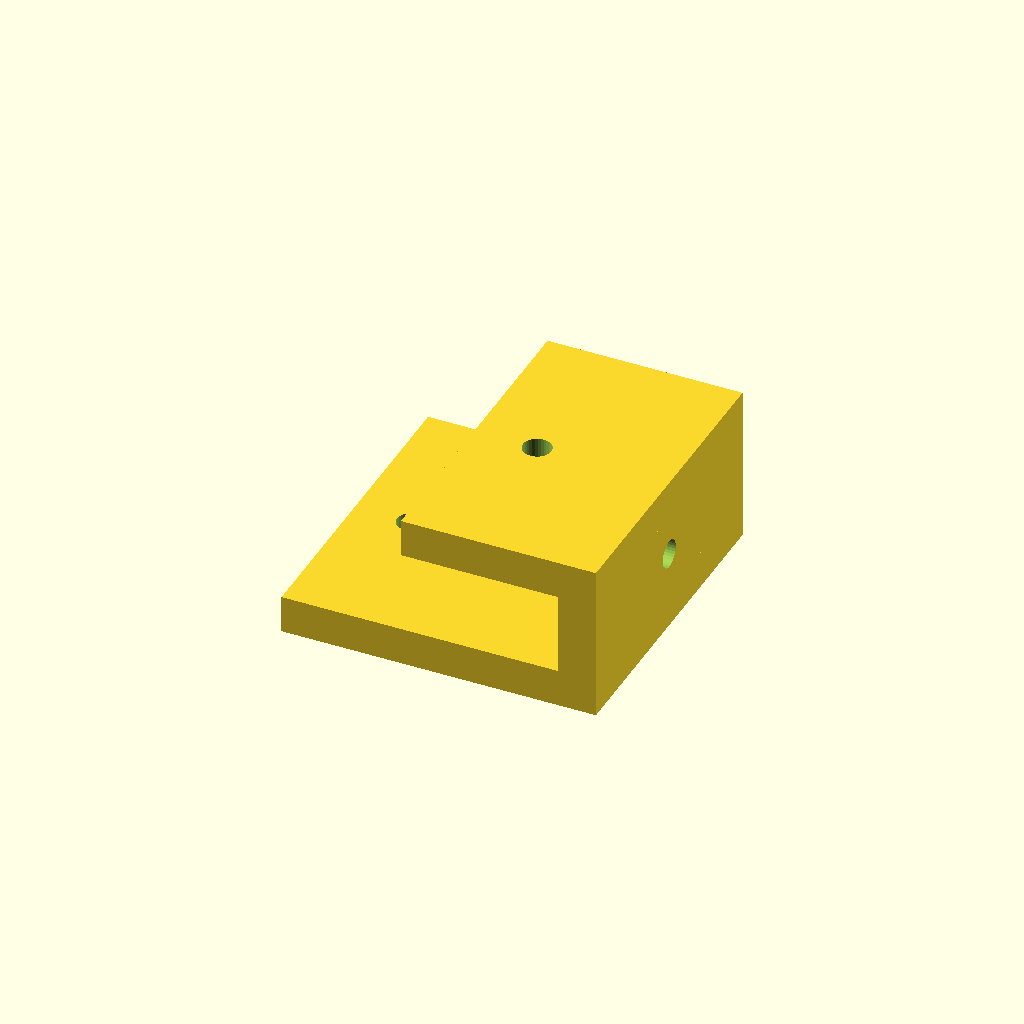
Cell 1: the model at its default parameters.
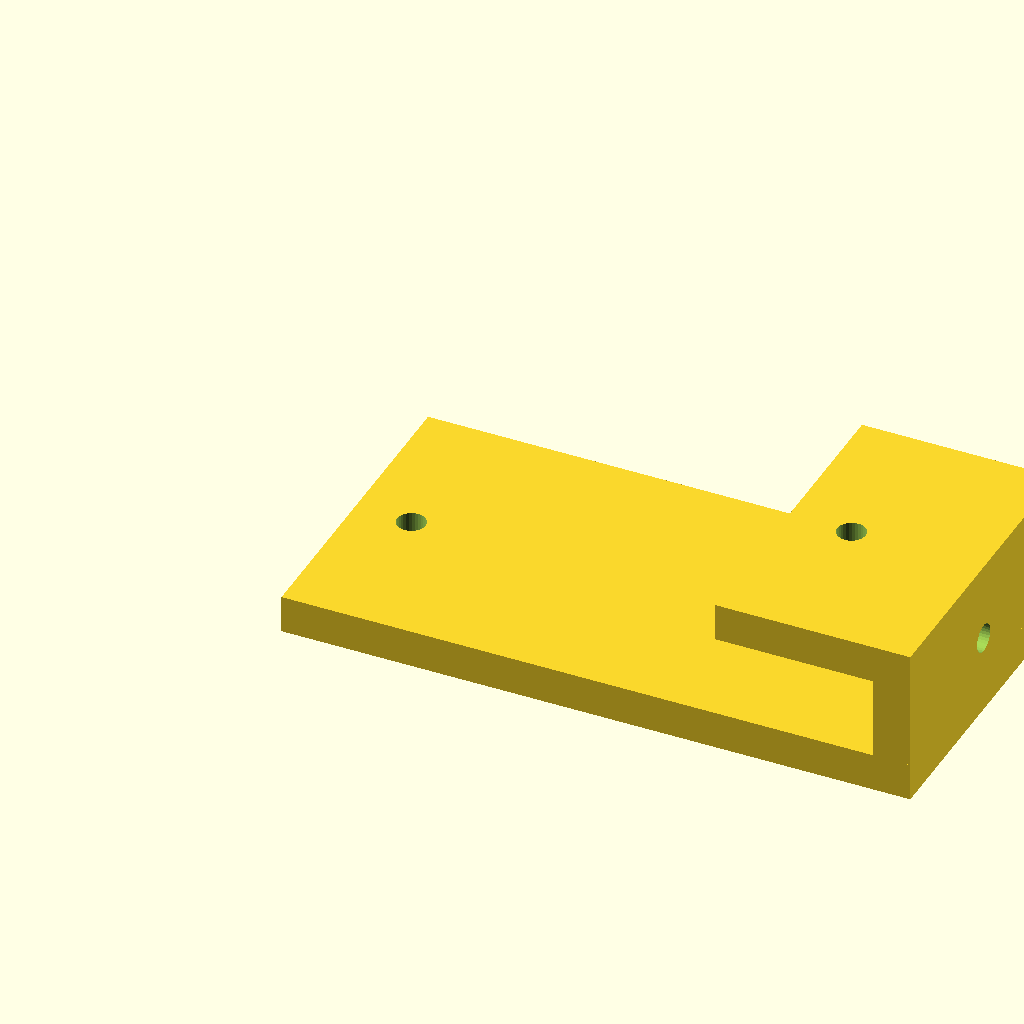
Cell 2: lower_len = 100 (everything else at default).
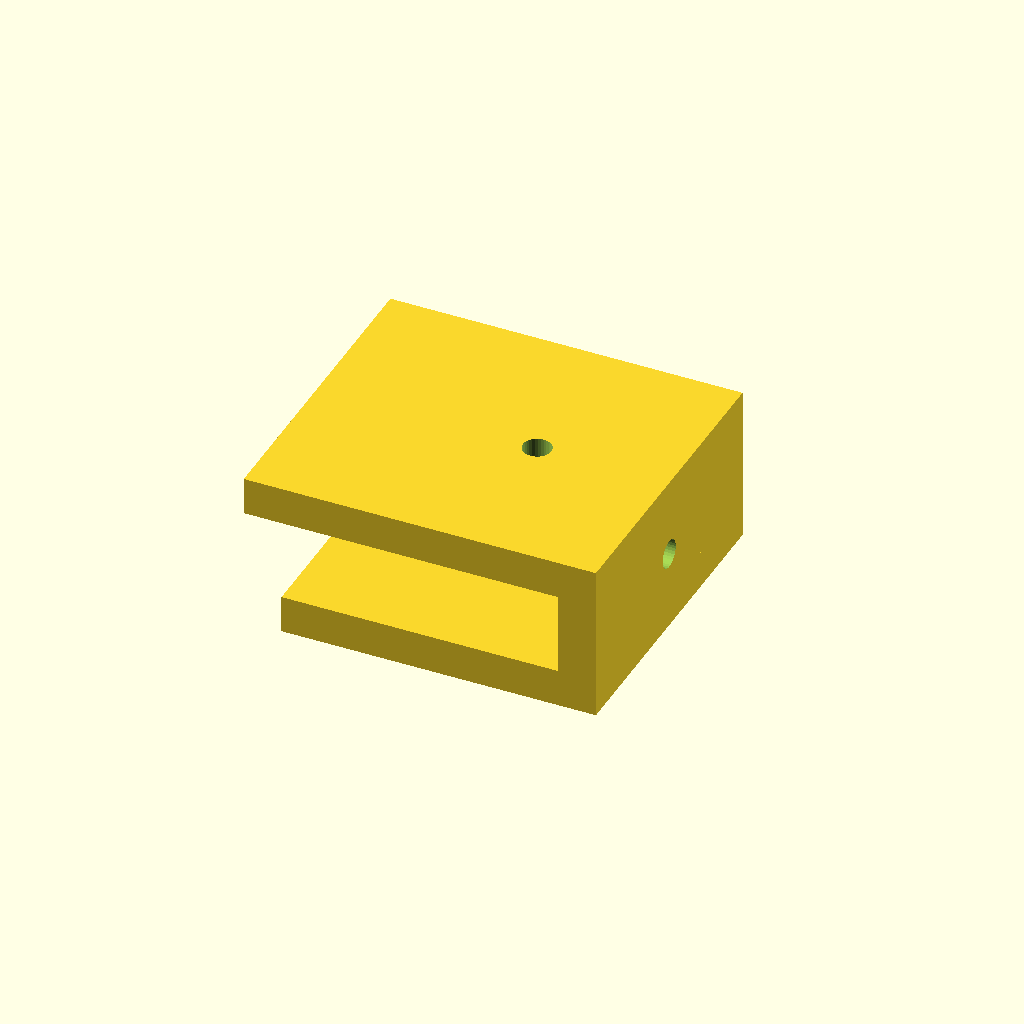
Cell 3: upper_len = 50 (everything else at default).
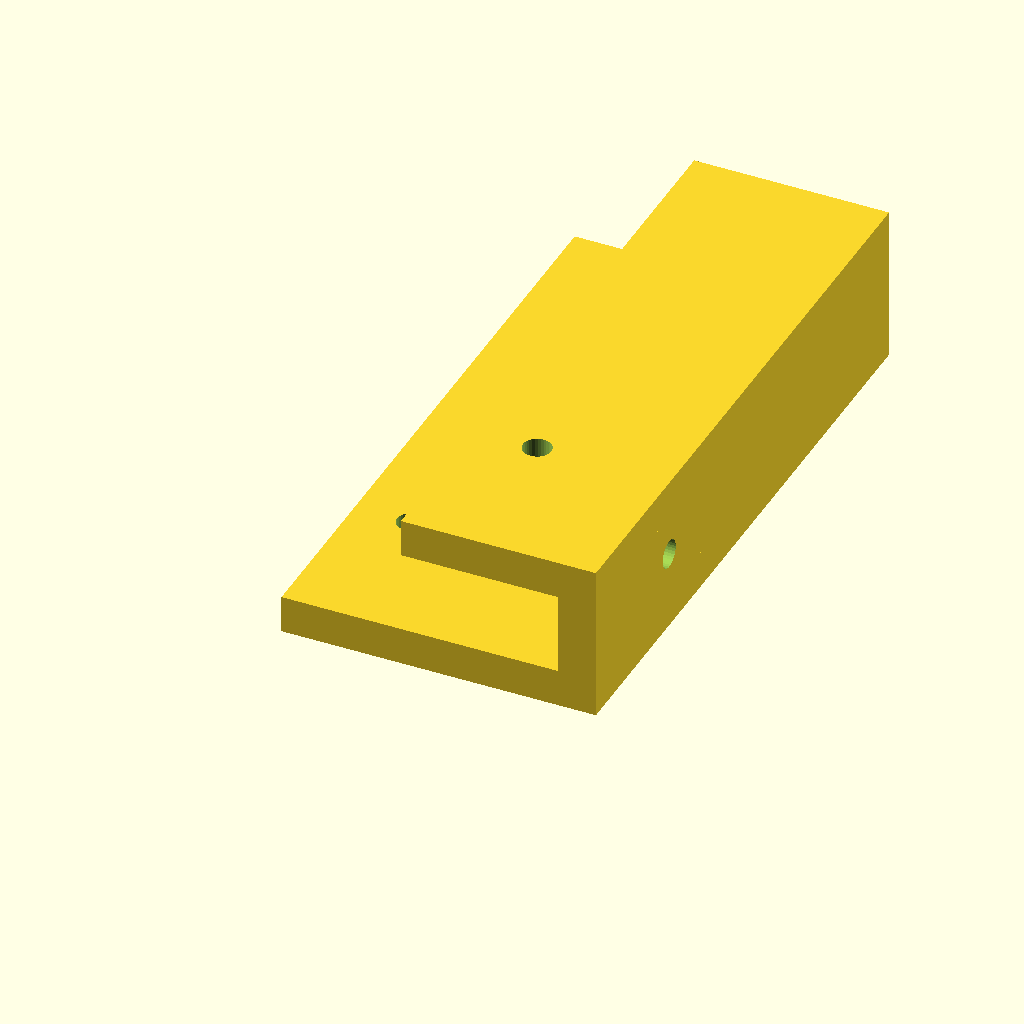
Cell 4: width = 100 (everything else at default).
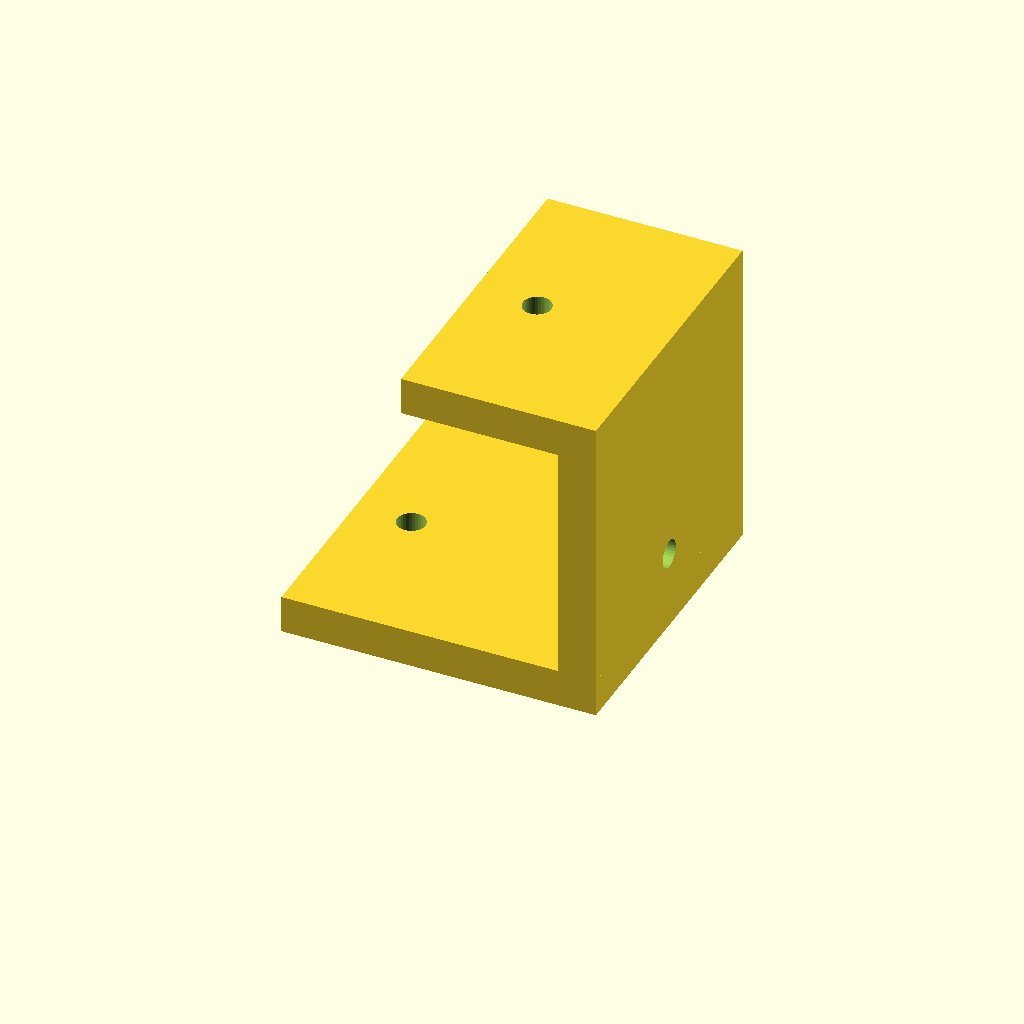
Cell 5 — rise set to 50, the other parameters unchanged.
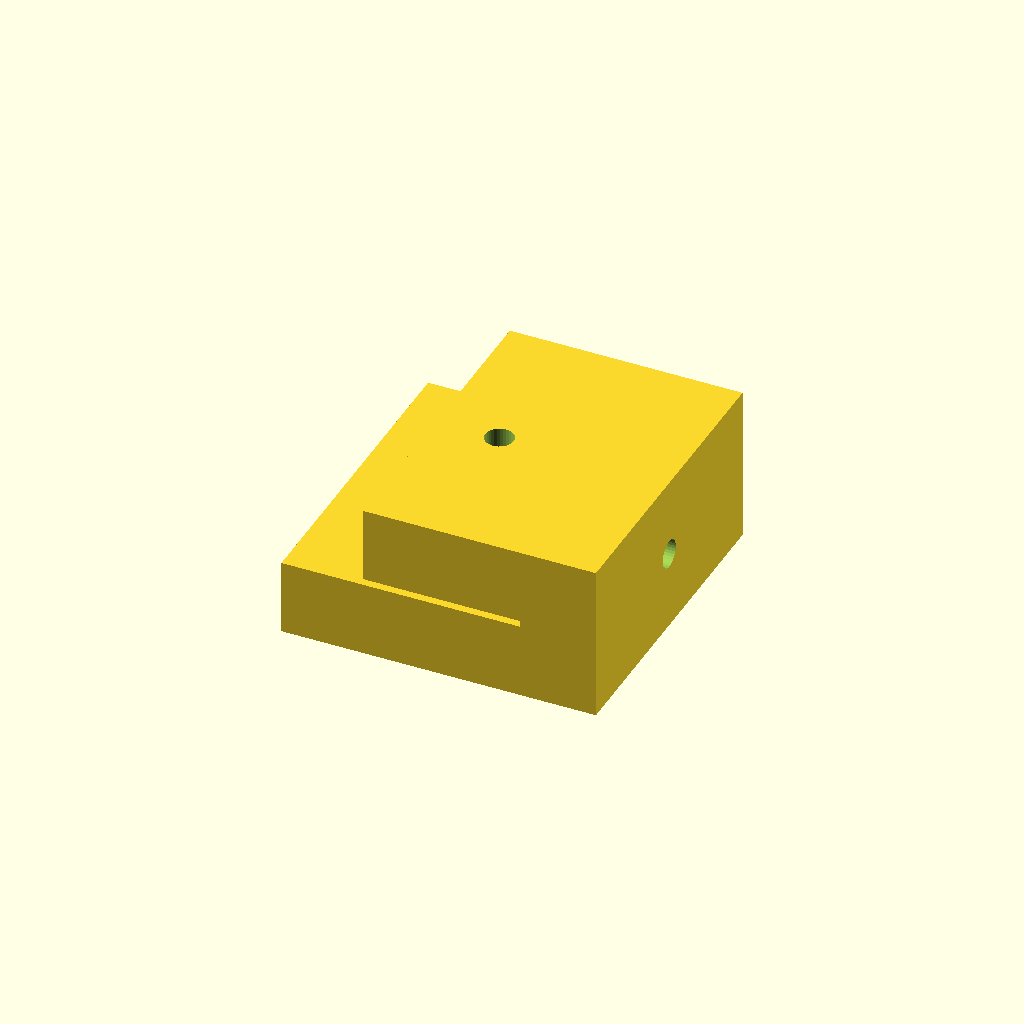
Cell 6: the same model with thick = 12.
All cells are drawn from one camera (rotation 55°, 0°, 25°, orthographic, colour scheme Cornfield), so only the parameter changes between them.
OpenSCAD source file optional_data/data/gen2/zbrackets/part_0059.scad:
$fn = 32;

// ----------------------------------------------------------------------
// Z-bracket: 50 x 50 x 25 mm
// ----------------------------------------------------------------------

// --- parameters (mm) ---
lower_len = 50;           // lower foot length, X
upper_len = 25;           // upper foot length, X
width = 50;               // bracket width, Y
rise = 25;                // overall rise, Z
thick = 6;                // plate thickness
hole_d = 4.5;             // clearance for M4

module hole_z(px, py, z0) {
  translate([px, py, z0 - 2.5]) cylinder(h = thick + 5, d = hole_d);
}
module hole_x(py, pz) {
  translate([-2.5, py, pz]) rotate([0, 90, 0]) cylinder(h = thick + 5, d = hole_d);
}

difference() {
  union() {
    cube([lower_len, width, thick]);
    /* web, overlapping the lower foot */
    translate([lower_len - thick, 0, 0]) cube([thick, width, rise]);
    /* upper foot, sunk into the web */
    translate([lower_len - thick - upper_len, 0, rise - thick]) cube([upper_len + thick, width, thick]);
  }
  hole_z(9, 25, 0);
  translate([lower_len - thick - 15, 0, 0]) hole_z(0, 25, rise - thick);
  translate([lower_len - thick, 0, 0]) hole_x(25, 12.5);
}
Parameter table extracted from the source (name, type, default, range or options):
lower_len: number, default 50
upper_len: number, default 25
width: number, default 50
rise: number, default 25
thick: number, default 6
hole_d: number, default 4.5
